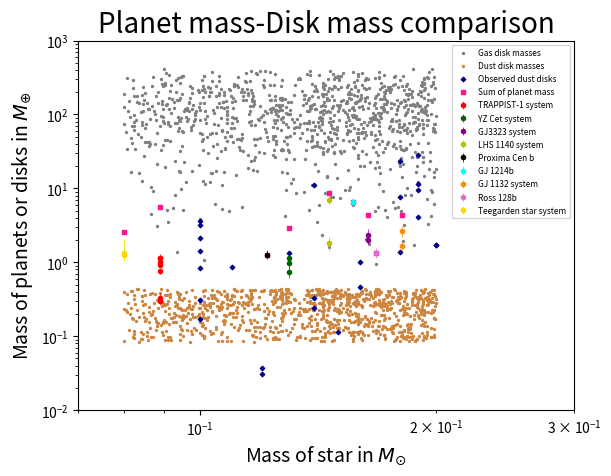

Write the Python code that produced this figure.
import numpy as np
import matplotlib as mpl
mpl.use('pdf')
import matplotlib.pyplot as plt
import random as rn


rn.seed(rn.random())

#Ansdell 2016 data of dust disks
x = [0.12, 0.14, 0.19, 0.18, 0.12, 0.19, 0.14, 0.1, 0.11, 0.13, 0.1, 0.18, 0.1, 0.18, 0.19, 0.16, 0.1, 0.1, 0.2, 0.19, 0.2, 0.1, 0.14, 0.1, 0.15, 0.16] #star mass in solar masses

y = [0.0305, 10.9915, 4.0516, 7.7648, 0.0376, 28.2109, 0.3267, 2.1182, 0.8732, 1.3286, 3.6014, 23.1586, 0.1713, 1.3955, 11.3266, 0.4596, 1.4038, 0.8314, 1.6962, 9.4506, 1.738, 3.1836, 0.2423, 0.3092, 0.1128, 1.0194] #upper limit of mass of dust disks in earth masses


a = [] #List of star masses
b = [] #List of gas disk masses
c = [] #List of dust disk masses
d = [] #Star mass list for dust disk

mass_list = np.linspace(0.08, 0.2, 1000).tolist()
gd = np.linspace(10, 1000, 500) #gas to dust ratio

while len(a) <= 1000:
	mass = rn.choice(mass_list)
	a.append(mass)
	m_disk = np.power(10., 1.8*np.log10(rn.choice(mass_list))+(0.9+np.log10(rn.choice(gd)))) #In earth masses
	b.append(m_disk)

while len(d) <= 1000:
	mass = rn.choice(mass_list)
	d.append(mass)
	m_disk = np.power(10., 1.8*np.log10(rn.choice(mass_list))+(0.9)) #In earth masses
	c.append(m_disk)

fig, ax = plt.subplots()
#fig.subplots_adjust(left=.15, bottom=.18, right=.95, top=.85)
ax.scatter(a,b,color = 'grey', s = 2, label = 'Gas disk masses')
ax.scatter(a,c,color = 'peru', s = 2, label = 'Dust disk masses')
ax.scatter(x,y,color = 'darkblue', marker = 'D', s = 5, label = 'Observed dust disks')
ax.set_xscale('log')
ax.set_yscale('log')
ax.set_xlim(7e-2, 3e-1)
ax.set_ylim(1e-2, 1e3)
#ax.set_xticks([7e-2, 8e-2, 9e-2, 1e-1, 2e-1, 3e-1])
ax.set_yticks([1e-2, 1e-1, 1e0, 1e1, 1e2, 1e3])
ax.set_title('Planet mass-Disk mass comparison', size = 20)
ax.set_xlabel('Mass of star in $M_{\odot}$', size = 14)
ax.set_ylabel('Mass of planets or disks in $M_{\oplus}$', size = 14)
#ax.tick_params(axis = 'both', labelsize = 6)

#TRAPPIST-1
trm_t = [1.02, 1.16, 0.3, 0.77, 0.93, 1.15, 0.33]
trms_t = [0.089, 0.089, 0.089, 0.089, 0.089, 0.089, 0.089]
trmuerr_t = [0.154, 0.142, 0.039, 0.079, 0.080, 0.098, 0.056]
trmlerr_t = [0.143, 0.131, 0.035, 0.075, 0.078, 0.095, 0.049]
trmerr_t = [trmlerr_t, trmuerr_t]
trm_tu = [5.66]
trms_tu = [0.089]

#YZ Cent
trm_yz = [0.75, 0.98, 1.14]
trms_yz = [0.130, 0.130, 0.130]
trmuerr_yz = [0.13, 0.14, 0.17]
trmlerr_yz = [0.13, 0.14, 0.17]
trmerr_yz = [trmlerr_yz, trmuerr_yz]
trm_yzu = [2.87]
trms_yzu = [0.130]

#GJ3323

trm_gj = [2.02, 2.31]
trms_gj = [0.164, 0.164]
trmuerr_gj = [0.25, 0.50]
trmlerr_gj = [0.25, 0.50]
trmerr_gj = [trmlerr_gj, trmuerr_gj]
trm_gju = [4.33]
trms_gju = [0.164]

#LHS 1140

trm_lh = [1.81, 6.98]
trms_lh = [0.146, 0.146]
trmuerr_lh = [0.39, 0.89]
trmlerr_lh = [0.39, 0.89]
trmerr_lh = [trmlerr_lh, trmuerr_lh]
trm_lhu = [8.79]
trms_lhu = [0.146]

# Proxima cen b

trm_pb = [1.27]
trms_pb = [0.122]
trmuerr_pb = [0.19]
trmlerr_pb = [0.17]
trmerr_pb = [trmlerr_pb, trmuerr_pb]
trm_pbu = [1.27]
trms_pbu = [0.122]

# GJ1214b

trm_gb = [6.55]
trms_gb = [0.157]
trmuerr_gb = [0.98]
trmlerr_gb = [0.98]
trmerr_gb = [trmlerr_gb, trmuerr_gb]
trm_gbu = [6.55]
trms_gbu = [0.157]

# GJ1132b

trm_32 = [1.66, 2.64]
trms_32 = [0.181, 0.181]
trmuerr_32 = [0.23, 0.44]
trmlerr_32 = [0.23, 0.44]
trmerr_32 = [trmlerr_32, trmuerr_32]
trm_32u = [4.3]
trms_32u = [0.181]

# ross 128b

trm_ro = [1.35]
trms_ro = [0.168]
trmuerr_ro = [0.2]
trmlerr_ro = [0.2]
trmerr_ro = [trmlerr_ro, trmuerr_ro]
trm_rou = [1.35]
trms_rou = [0.168]

# teegarden's star system

trm_tee = [1.25, 1.33]
trms_tee = [0.08, 0.08]
trmuerr_tee = [0.68, 0.71]
trmlerr_tee = [0.22, 0.25]
trmerr_tee = [trmlerr_tee, trmuerr_tee]
trm_teeu = [2.58]
trms_teeu = [0.08]

mplu = [5.66, 2.87, 4.33, 8.79, 1.27, 6.55, 4.3, 1.35, 2.58]
mplsu = [0.089, 0.130, 0.164, 0.146, 0.122, 0.157, 0.181, 0.168, 0.08]


ax.scatter(mplsu, mplu ,color = 'deeppink', marker = 's', s = 5, label = 'Sum of planet mass')
ax.errorbar(trms_t, trm_t, yerr = trmerr_t, color = 'red', fmt='o', label = 'TRAPPIST-1 system', ms = 3, elinewidth = 0.5)
ax.errorbar(trms_yz, trm_yz, yerr = trmerr_yz, color = 'darkgreen', fmt='o', label = 'YZ Cet system', ms = 3, elinewidth = 0.5)
ax.errorbar(trms_gj, trm_gj, yerr = trmerr_gj, color = 'darkmagenta', fmt='o', label = 'GJ3323 system', ms = 3, elinewidth = 0.5)
ax.errorbar(trms_lh, trm_lh, yerr = trmerr_lh, color = 'y', fmt='o', label = 'LHS 1140 system', ms = 3, elinewidth = 0.5)
ax.errorbar(trms_pb, trm_pb, yerr = trmerr_pb, color = 'black', fmt='o', label = 'Proxima Cen b', ms = 3, elinewidth = 0.5)
ax.errorbar(trms_gb, trm_gb, yerr = trmerr_gb, color = 'cyan', fmt='o', label = 'GJ 1214b', ms = 3, elinewidth = 0.5)
ax.errorbar(trms_32, trm_32, yerr = trmerr_32, color = 'darkorange', fmt='o', label = 'GJ 1132 system', ms = 3, elinewidth = 0.5)
ax.errorbar(trms_ro, trm_ro, yerr = trmerr_ro, color = 'orchid', fmt='o', label = 'Ross 128b', ms = 3, elinewidth = 0.5)
ax.errorbar(trms_tee, trm_tee, yerr = trmerr_tee, color = 'gold', fmt='o', label = 'Teegarden star system', ms = 3, elinewidth = 0.5)

ax.legend(prop={'size': 6}, loc = 1)

fig.savefig('diskplanetcomp1.pdf')
